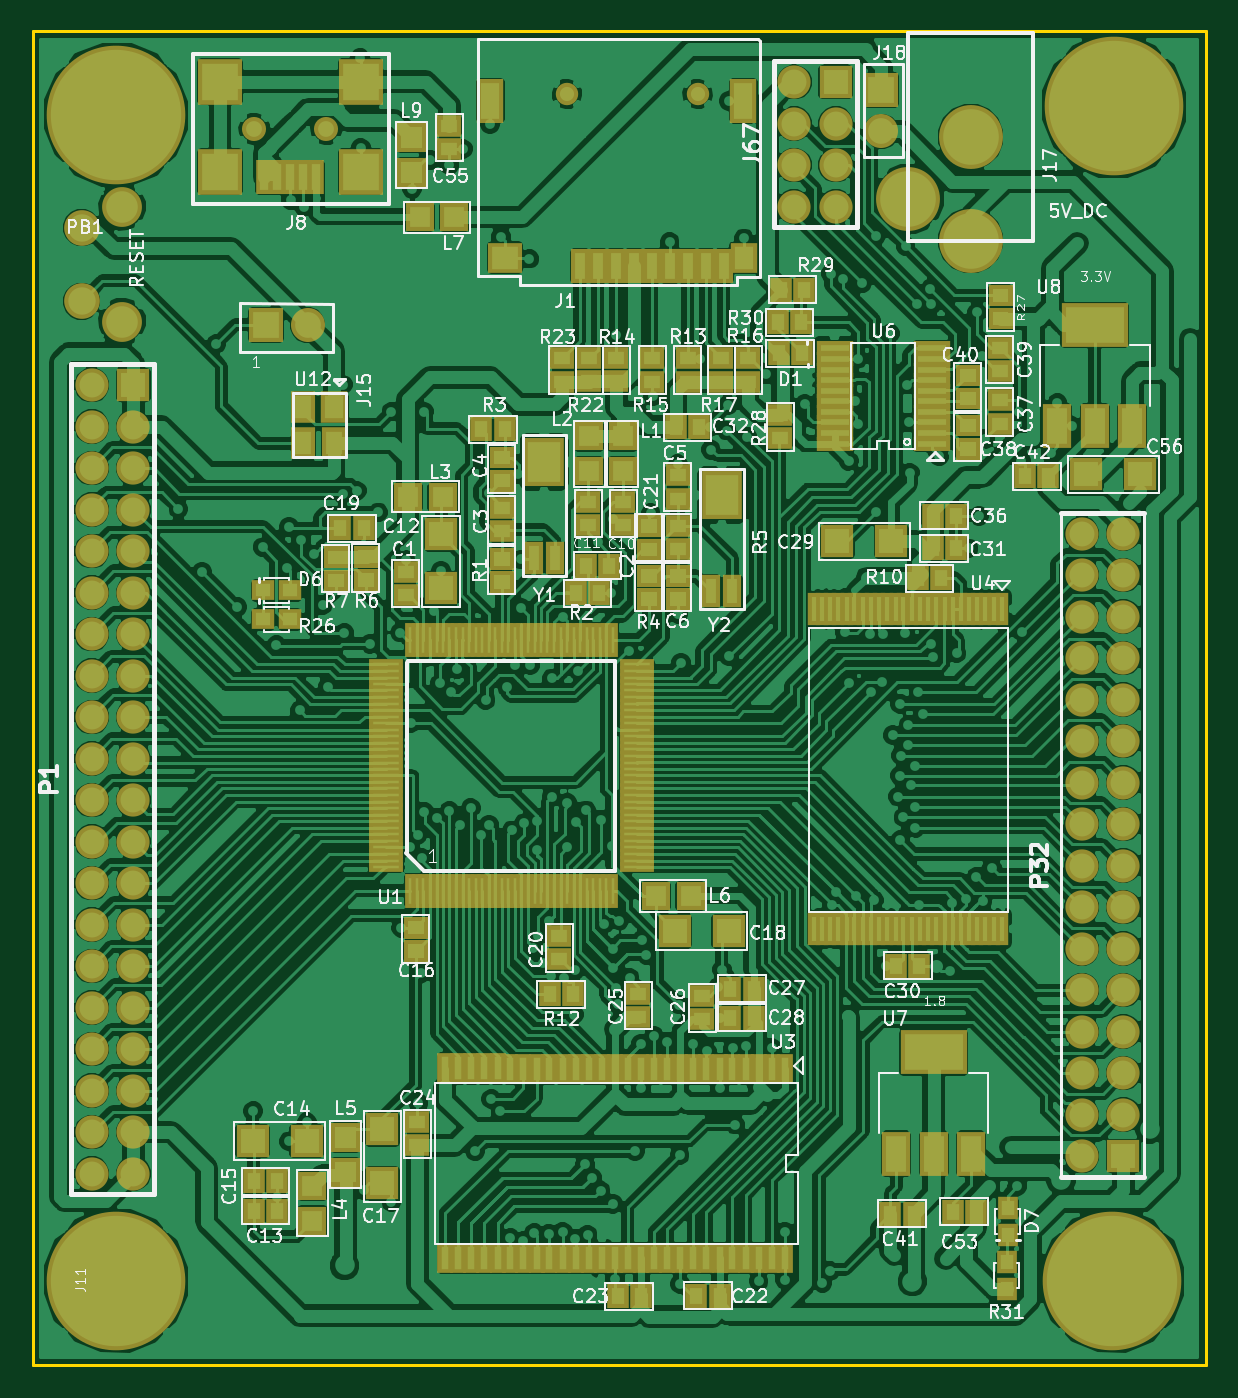
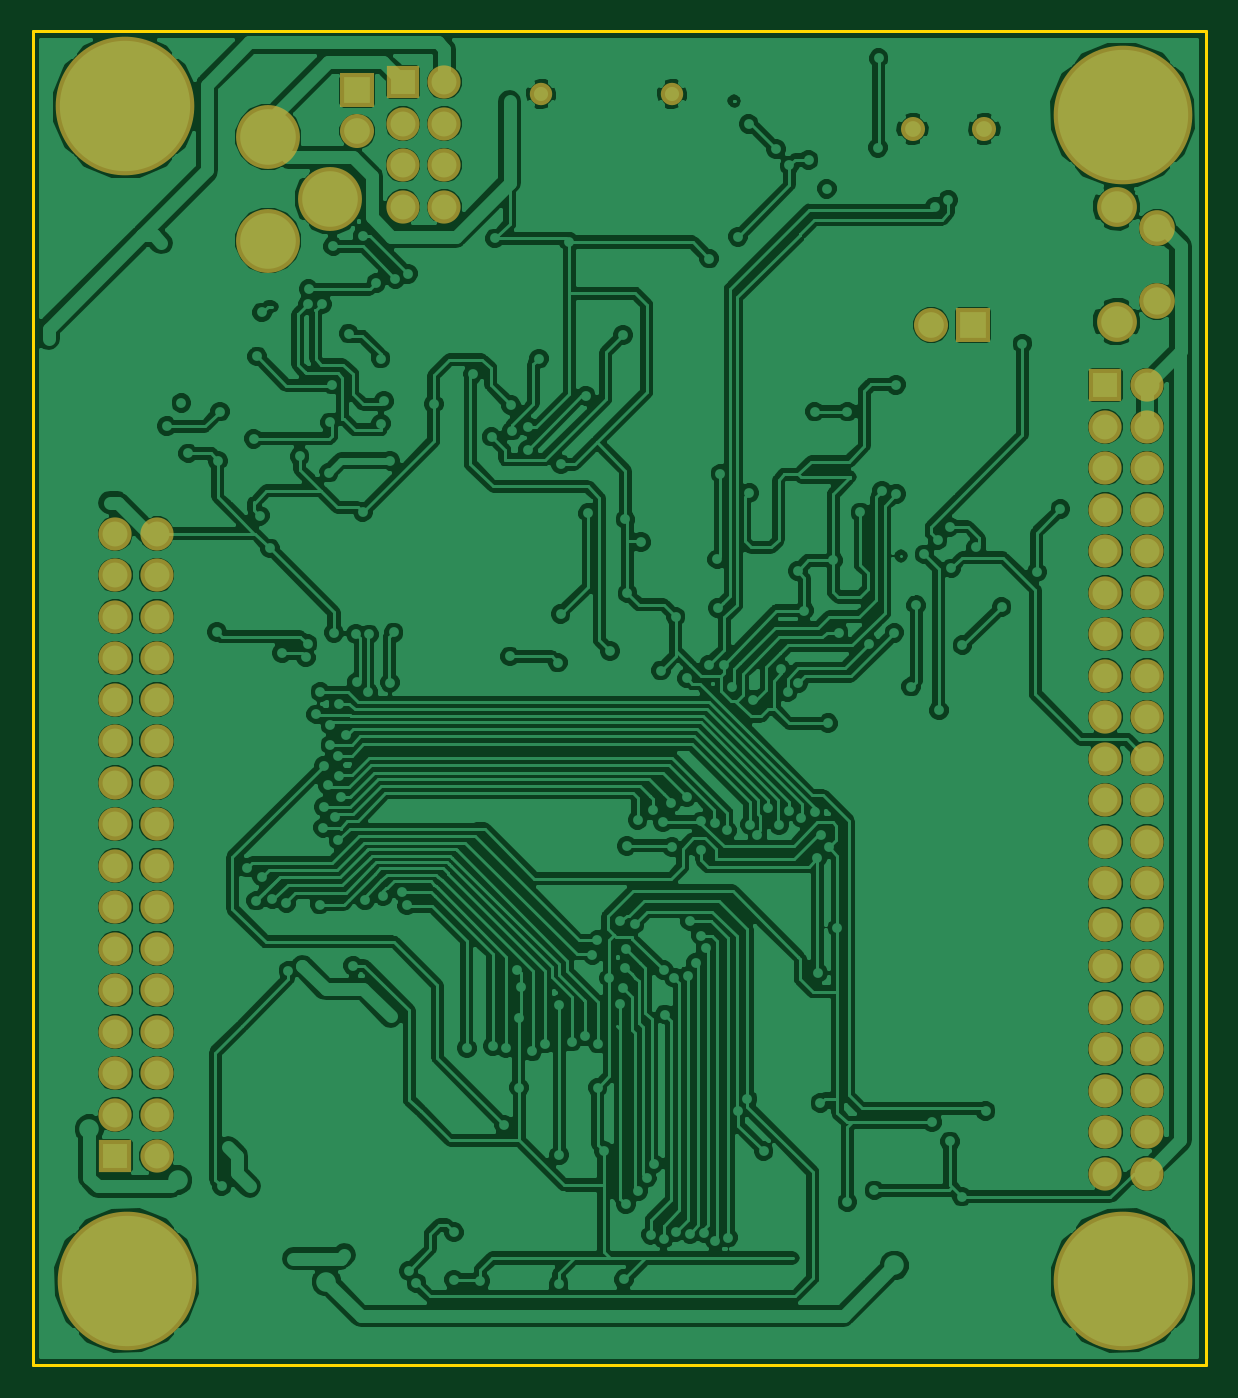
Circuit board: 8 layer files. Board 71.8 x 81.6 mm.
- top_copper: SAKC-Component.gtl (359439 bytes)
- bottom_copper: SAKC-Copper.gbl (232867 bytes)
- bottom_mask: SAKC-Mask_Back.gbs (2506 bytes)
- top_mask: SAKC-Mask_Front.gts (14802 bytes)
- outline: SAKC-PCB_Edges.gbr (444 bytes)
- bottom_silk: SAKC-SilkS_Back.gbo (263 bytes)
- top_silk: SAKC-SilkS_Front.gto (79237 bytes)
- drill: SAKC.drl (4997 bytes)

=== top_copper: SAKC-Component.gtl (359439 bytes, source omitted) ===
=== bottom_copper: SAKC-Copper.gbl (232867 bytes, source omitted) ===
=== bottom_mask: SAKC-Mask_Back.gbs ===
G04 (created by PCBNEW-RS274X (2011-03-30 BZR 2932)-stable) date 25/05/2011 08:23:30*
G01*
G70*
G90*
%MOIN*%
G04 Gerber Fmt 3.4, Leading zero omitted, Abs format*
%FSLAX34Y34*%
G04 APERTURE LIST*
%ADD10C,0.006000*%
%ADD11R,0.080000X0.080000*%
%ADD12C,0.080000*%
%ADD13R,0.082000X0.082000*%
%ADD14C,0.082000*%
%ADD15C,0.334000*%
%ADD16C,0.054000*%
%ADD17C,0.058000*%
%ADD18C,0.154000*%
%ADD19C,0.086000*%
%ADD20C,0.096000*%
G04 APERTURE END LIST*
G54D10*
G54D11*
X86760Y-70280D03*
G54D12*
X85760Y-70280D03*
X86760Y-65280D03*
X85760Y-69280D03*
X86760Y-64280D03*
X85760Y-68280D03*
X86760Y-63280D03*
X85760Y-67280D03*
X86760Y-62280D03*
X85760Y-66280D03*
X86760Y-61280D03*
X85760Y-65280D03*
X86760Y-60280D03*
X85760Y-64280D03*
X86760Y-59280D03*
X85760Y-63280D03*
X86760Y-58280D03*
X85760Y-62280D03*
X86760Y-57280D03*
X85760Y-61280D03*
X86760Y-56280D03*
X85760Y-60280D03*
X86760Y-55280D03*
X85760Y-59280D03*
X85760Y-58280D03*
X85760Y-57280D03*
X85760Y-55280D03*
X86760Y-69280D03*
X86760Y-68280D03*
X86760Y-67280D03*
X86760Y-66280D03*
X85760Y-56280D03*
G54D11*
X79830Y-44400D03*
G54D12*
X78830Y-44400D03*
X79830Y-45400D03*
X78830Y-45400D03*
X79830Y-46400D03*
X78830Y-46400D03*
X79830Y-47400D03*
X78830Y-47400D03*
G54D13*
X80930Y-44590D03*
G54D14*
X80930Y-45590D03*
G54D11*
X62902Y-51701D03*
G54D12*
X61902Y-51701D03*
X62902Y-56701D03*
X61902Y-52701D03*
X62902Y-57701D03*
X61902Y-53701D03*
X62902Y-58701D03*
X61902Y-54701D03*
X62902Y-59701D03*
X61902Y-55701D03*
X62902Y-60701D03*
X61902Y-56701D03*
X62902Y-61701D03*
X61902Y-57701D03*
X62902Y-62701D03*
X61902Y-58701D03*
X62902Y-63701D03*
X61902Y-59701D03*
X62902Y-64701D03*
X61902Y-60701D03*
X62902Y-65701D03*
X61902Y-61701D03*
X62902Y-66701D03*
X61902Y-62701D03*
X61902Y-63701D03*
X62902Y-67701D03*
X61902Y-64701D03*
X61902Y-66701D03*
X61902Y-67701D03*
X61902Y-68701D03*
X61902Y-69701D03*
X62902Y-68701D03*
X62902Y-69701D03*
X62902Y-52701D03*
X62902Y-53701D03*
X62902Y-54701D03*
X62902Y-55701D03*
X62902Y-70701D03*
X61902Y-70701D03*
X61902Y-65701D03*
G54D15*
X62479Y-73281D03*
X62489Y-45189D03*
X86531Y-44979D03*
X86491Y-73281D03*
G54D16*
X76500Y-44690D03*
X73350Y-44690D03*
G54D17*
X67550Y-45530D03*
X65820Y-45530D03*
G54D13*
X66100Y-50250D03*
G54D14*
X67100Y-50250D03*
G54D18*
X83080Y-45720D03*
X83080Y-48220D03*
X81580Y-47220D03*
G54D19*
X61654Y-47913D03*
X61654Y-49683D03*
G54D20*
X62634Y-47413D03*
X62634Y-50173D03*
M02*

=== top_mask: SAKC-Mask_Front.gts (14802 bytes, source omitted) ===
=== outline: SAKC-PCB_Edges.gbr ===
G04 (created by PCBNEW-RS274X (2011-03-30 BZR 2932)-stable) date 25/05/2011 08:23:30*
G01*
G70*
G90*
%MOIN*%
G04 Gerber Fmt 3.4, Leading zero omitted, Abs format*
%FSLAX34Y34*%
G04 APERTURE LIST*
%ADD10C,0.006000*%
%ADD11C,0.007900*%
G04 APERTURE END LIST*
G54D10*
G54D11*
X60480Y-75320D02*
X60480Y-43180D01*
X88750Y-75320D02*
X60480Y-75320D01*
X88750Y-43180D02*
X88750Y-75320D01*
X60480Y-43180D02*
X88750Y-43180D01*
M02*

=== bottom_silk: SAKC-SilkS_Back.gbo ===
G04 (created by PCBNEW-RS274X (2011-03-30 BZR 2932)-stable) date 25/05/2011 08:23:30*
G01*
G70*
G90*
%MOIN*%
G04 Gerber Fmt 3.4, Leading zero omitted, Abs format*
%FSLAX34Y34*%
G04 APERTURE LIST*
%ADD10C,0.006000*%
G04 APERTURE END LIST*
G54D10*
M02*

=== top_silk: SAKC-SilkS_Front.gto (79237 bytes, source omitted) ===
=== drill: SAKC.drl ===
M48
;DRILL file {PCBnew (2011-03-30 BZR 2932)-stable} date 25/05/2011 08:23:29
;FORMAT={-:-/ absolute / inch / decimal}
FMAT,2
INCH,TZ
T1C0.020
T2C0.032
T3C0.037
T4C0.038
T5C0.040
T6C0.042
T7C0.052
T8C0.118
%
G90
G05
M72
T1
X6.399Y5.469
X6.456Y5.620
X6.490Y5.071
X6.541Y5.705
X6.579Y6.919
X6.602Y5.561
X6.635Y5.797
X6.636Y7.126
X6.661Y5.612
X6.665Y6.993
X6.665Y5.512
X6.669Y4.724
X6.691Y5.954
X6.695Y5.543
X6.701Y4.740
X6.708Y6.947
X6.726Y5.578
X6.747Y5.701
X6.758Y5.897
X6.795Y5.433
X6.795Y5.169
X6.799Y5.767
X6.829Y5.425
X6.837Y4.383
X6.838Y4.598
X6.847Y7.111
X6.861Y5.794
X6.881Y5.477
X6.912Y5.234
X6.912Y7.139
X6.934Y5.767
X6.936Y6.478
X6.946Y5.592
X6.957Y6.284
X6.958Y5.985
X6.962Y4.697
X6.975Y6.254
X6.977Y6.900
X6.984Y6.587
X6.985Y6.310
X6.991Y5.234
X6.991Y6.198
X7.006Y4.628
X7.016Y5.714
X7.023Y6.213
X7.030Y5.888
X7.032Y5.618
X7.052Y4.641
X7.052Y6.196
X7.056Y5.909
X7.071Y5.855
X7.077Y6.230
X7.084Y4.601
X7.103Y6.190
X7.114Y7.016
X7.129Y6.255
X7.139Y5.929
X7.147Y6.230
X7.148Y5.430
X7.150Y4.541
X7.153Y6.891
X7.175Y6.920
X7.176Y4.813
X7.191Y5.899
X7.199Y7.225
X7.202Y6.243
X7.209Y5.844
X7.218Y5.384
X7.225Y5.708
X7.226Y5.590
X7.230Y7.232
X7.231Y6.226
X7.245Y4.866
X7.246Y5.845
X7.254Y6.527
X7.257Y7.214
X7.264Y6.222
X7.264Y6.291
X7.264Y6.497
X7.278Y6.562
X7.291Y6.462
X7.291Y7.215
X7.296Y6.593
X7.298Y6.163
X7.299Y5.877
X7.325Y7.210
X7.326Y5.728
X7.329Y6.599
X7.335Y6.284
X7.336Y6.177
X7.352Y6.687
X7.355Y6.580
X7.355Y7.228
X7.356Y6.223
X7.362Y5.858
X7.379Y7.047
X7.381Y6.195
X7.385Y7.218
X7.395Y7.080
X7.410Y5.549
X7.416Y7.112
X7.418Y6.218
X7.425Y6.470
X7.442Y5.672
X7.443Y6.281
X7.445Y6.529
X7.446Y7.144
X7.447Y5.494
X7.447Y6.574
X7.451Y7.325
X7.453Y5.050
X7.453Y6.623
X7.459Y6.663
X7.460Y6.461
X7.484Y5.811
X7.486Y6.599
X7.499Y7.016
X7.514Y6.757
X7.514Y6.863
X7.515Y6.508
X7.526Y6.543
X7.537Y5.479
X7.542Y5.197
X7.545Y6.739
X7.576Y6.752
X7.582Y4.826
X7.602Y5.361
X7.603Y5.722
X7.606Y6.663
X7.606Y7.026
X7.608Y7.336
X7.610Y5.839
X7.640Y6.757
X7.655Y5.106
X7.672Y6.776
X7.681Y5.271
X7.682Y5.326
X7.699Y6.622
X7.703Y6.863
X7.704Y6.695
X7.708Y6.579
X7.720Y5.280
X7.723Y5.219
X7.725Y5.824
X7.726Y4.486
X7.734Y6.768
X7.740Y6.952
X7.762Y4.817
X7.766Y6.763
X7.770Y5.294
X7.797Y7.329
X7.814Y5.144
X7.829Y6.768
X7.860Y7.326
X7.860Y7.212
X7.909Y5.216
X7.950Y7.333
X7.970Y7.305
X7.971Y4.902
X7.973Y6.424
X7.985Y6.391
X8.001Y4.914
X8.006Y5.766
X8.013Y6.691
X8.014Y5.353
X8.015Y5.887
X8.029Y5.209
X8.031Y6.401
X8.036Y5.263
X8.037Y5.106
X8.047Y4.924
X8.065Y5.771
X8.068Y5.909
X8.075Y6.412
X8.080Y4.810
X8.080Y5.476
X8.093Y5.885
X8.096Y5.770
X8.103Y6.569
X8.113Y5.046
X8.121Y6.014
X8.124Y7.266
X8.133Y6.162
X8.138Y6.111
X8.138Y5.939
X8.138Y6.267
X8.139Y6.063
X8.146Y6.212
X8.149Y5.767
X8.151Y4.836
X8.154Y5.169
X8.158Y5.990
X8.158Y6.038
X8.159Y5.260
X8.161Y5.381
X8.164Y6.135
X8.174Y6.187
X8.174Y6.088
X8.175Y6.237
X8.178Y4.975
X8.182Y5.910
X8.183Y6.422
X8.192Y5.964
X8.210Y4.939
X8.213Y4.976
X8.213Y5.794
X8.217Y5.826
X8.226Y6.570
X8.232Y5.342
X8.248Y7.275
X8.259Y6.582
X8.264Y6.419
X8.274Y5.816
X8.298Y6.409
X8.303Y5.564
X8.322Y6.355
X8.323Y4.995
X8.328Y5.485
X8.335Y5.101
X8.337Y6.412
X8.343Y5.299
X8.352Y7.101
X8.359Y6.333
X8.404Y7.007
X8.420Y7.101
X8.424Y5.234
X8.429Y5.353
X8.431Y5.765
X8.500Y5.335
X8.517Y5.213
X8.552Y5.269
X8.565Y4.828
X8.690Y5.454
X8.837Y5.059
T2
X6.290Y5.170
X8.676Y7.028
T3
X6.799Y7.291
X8.167Y7.331
X8.526Y7.086
X8.739Y6.963
T4
X7.335Y4.469
X7.650Y4.469
T5
X6.165Y4.791
X6.165Y4.968
X6.190Y5.170
X6.190Y5.270
X6.190Y5.370
X6.190Y5.470
X6.190Y5.570
X6.190Y5.670
X6.190Y5.770
X6.190Y5.870
X6.190Y5.970
X6.190Y6.070
X6.190Y6.170
X6.190Y6.270
X6.190Y6.370
X6.190Y6.470
X6.190Y6.570
X6.190Y6.670
X6.190Y6.770
X6.190Y6.870
X6.190Y6.970
X6.190Y7.070
X6.290Y5.270
X6.290Y5.370
X6.290Y5.470
X6.290Y5.570
X6.290Y5.670
X6.290Y5.770
X6.290Y5.870
X6.290Y5.970
X6.290Y6.070
X6.290Y6.170
X6.290Y6.270
X6.290Y6.370
X6.290Y6.470
X6.290Y6.570
X6.290Y6.670
X6.290Y6.770
X6.290Y6.870
X6.290Y6.970
X6.290Y7.070
X7.883Y4.440
X7.883Y4.540
X7.883Y4.640
X7.883Y4.740
X7.983Y4.440
X7.983Y4.540
X7.983Y4.640
X7.983Y4.740
X8.576Y5.528
X8.576Y5.628
X8.576Y5.728
X8.576Y5.828
X8.576Y5.928
X8.576Y6.028
X8.576Y6.128
X8.576Y6.228
X8.576Y6.328
X8.576Y6.428
X8.576Y6.528
X8.576Y6.628
X8.576Y6.728
X8.576Y6.828
X8.576Y6.928
X8.576Y7.028
X8.676Y5.528
X8.676Y5.628
X8.676Y5.728
X8.676Y5.828
X8.676Y5.928
X8.676Y6.028
X8.676Y6.128
X8.676Y6.228
X8.676Y6.328
X8.676Y6.428
X8.676Y6.528
X8.676Y6.628
X8.676Y6.728
X8.676Y6.828
X8.676Y6.928
T6
X6.582Y4.553
X6.610Y5.025
X6.710Y5.025
X6.755Y4.553
X8.093Y4.459
X8.093Y4.559
T7
X6.263Y4.741
X6.263Y5.017
T8
X6.248Y7.328
X6.249Y4.519
X8.158Y4.722
X8.308Y4.572
X8.308Y4.822
X8.649Y7.328
X8.653Y4.498
T0
M30

